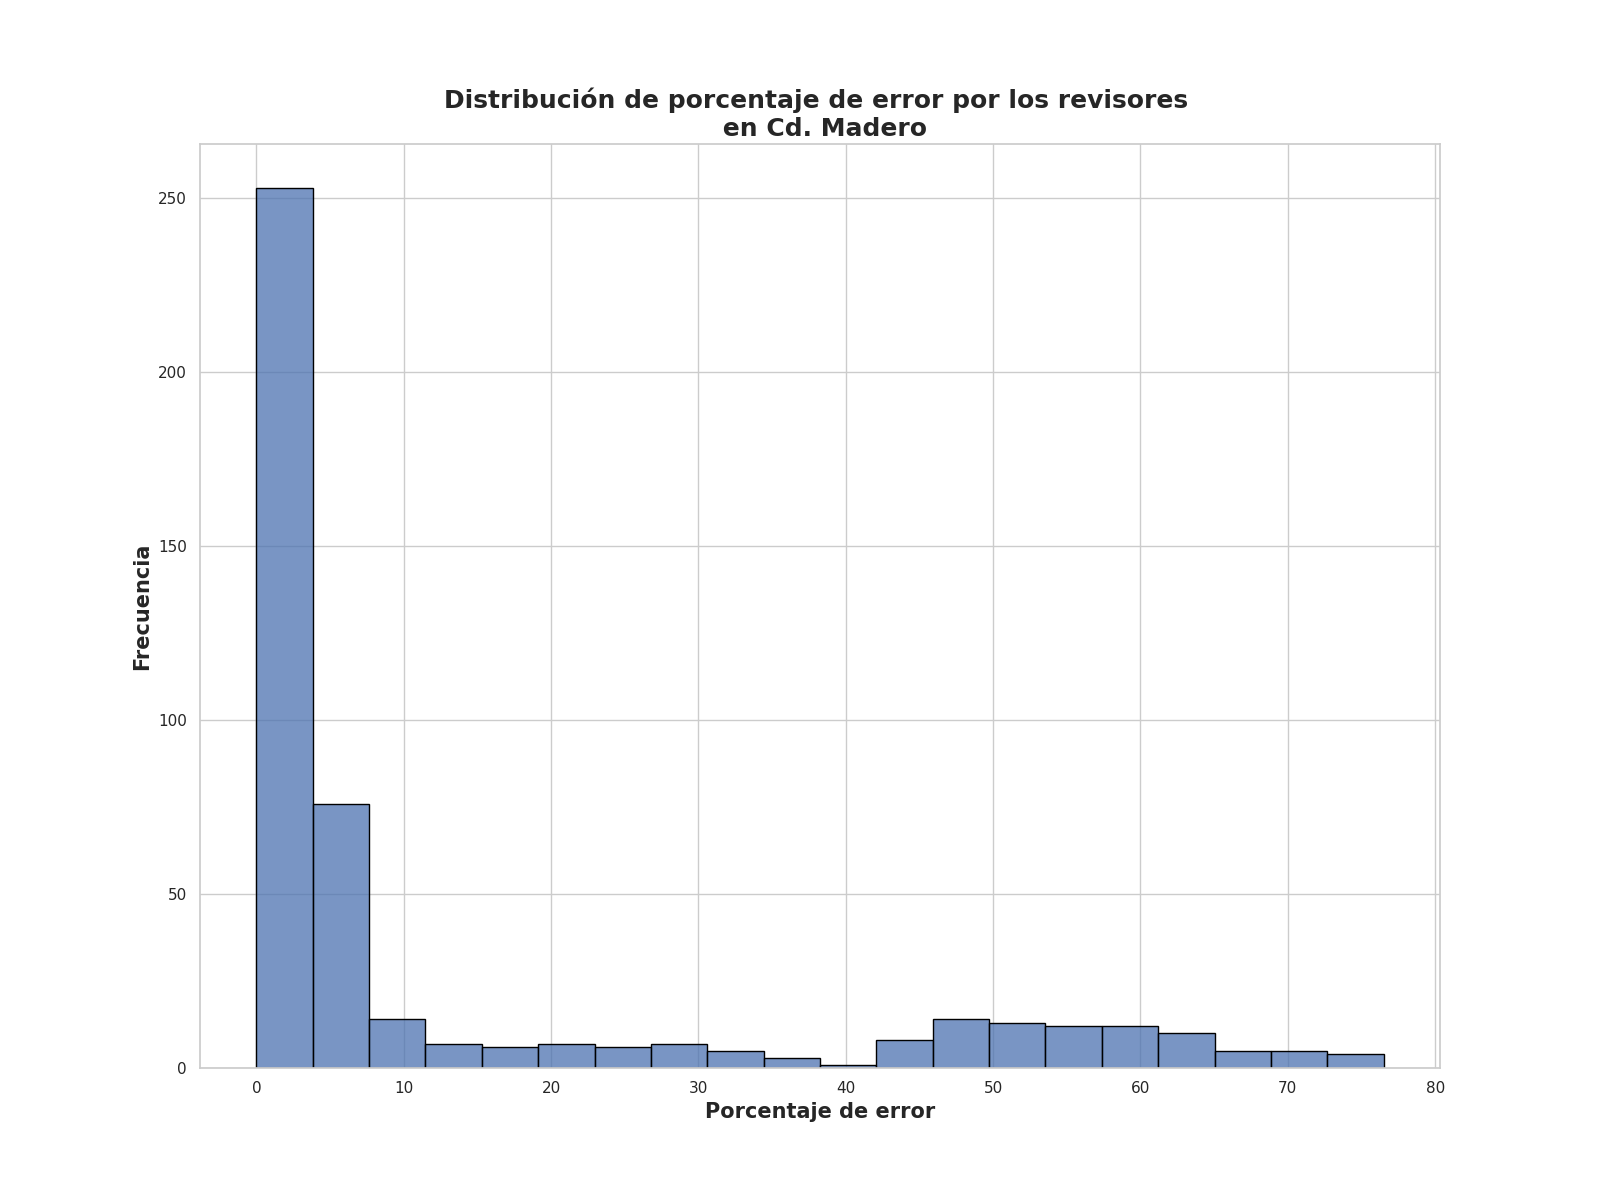

Values plotted in this chart, from the file beside it:
Porcentaje de error de revisores, Frecuencia
0.0, 87
2.0, 47
1.25, 35
3.25, 24
4.0, 23
2.5, 18
4.5, 12
3.75, 11
5.25, 11
3.0, 10
1.0, 8
5.0, 4
8.0, 4
6.0, 4
6.5, 4
7.25, 3
3.5, 3
1.88, 3
66.0, 3
53.25, 3
57.25, 3
6.25, 3
9.25, 2
22.5, 2
63.0, 2
28.0, 2
20.25, 2
57.75, 2
0.62, 2
58.5, 2
76.5, 2
52.5, 2
7.5, 2
5.75, 2
59.0, 2
56.25, 2
51.25, 2
30.0, 2
2.62, 2
14.5, 2
48.75, 2
10.0, 2
30.25, 2
7.75, 2
48.0, 2
9.5, 2
56.75, 2
49.0, 1
25.75, 1
5.5, 1
7.0, 1
10.5, 1
18.25, 1
3.12, 1
47.75, 1
23.5, 1
55.0, 1
12.5, 1
19.25, 1
40.75, 1
... 82 more rows
